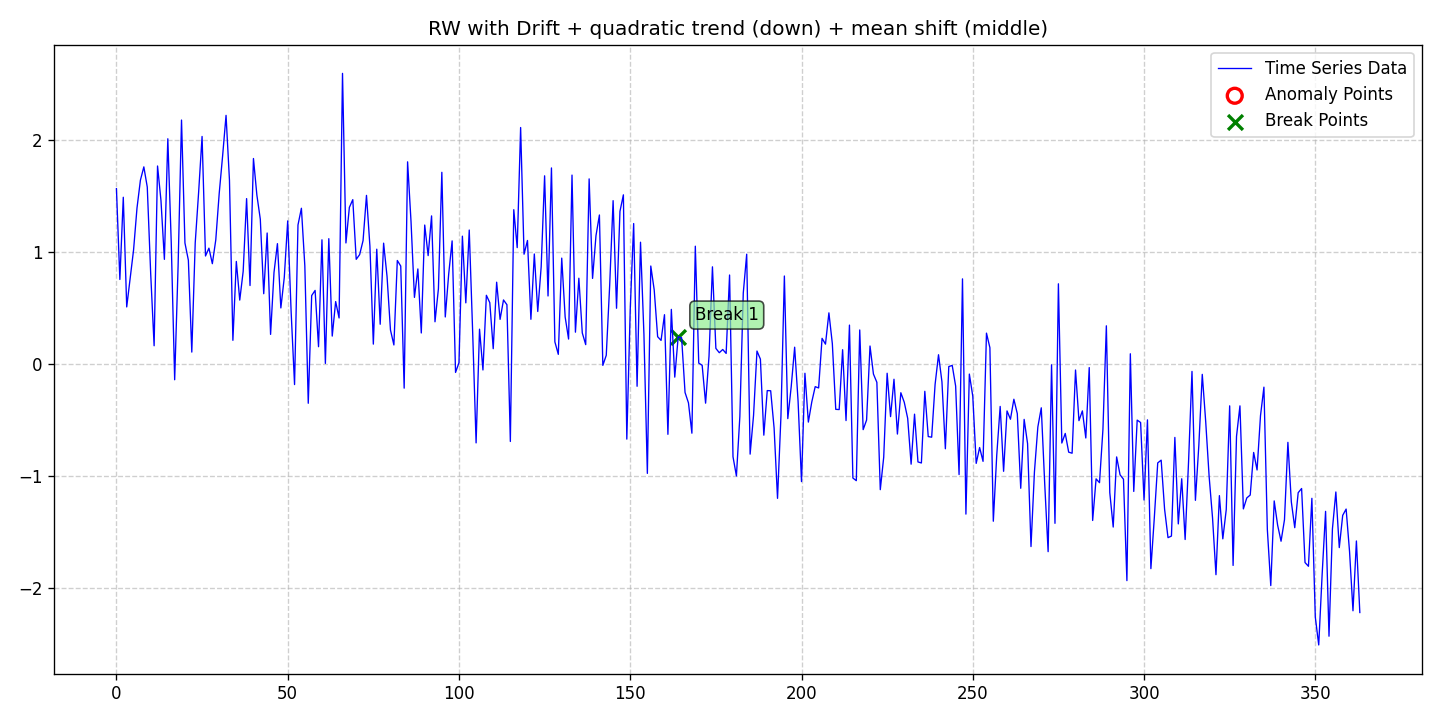

Values plotted in this chart, from the file beside it:
date, data, stationary, det_lin_up, det_lin_down, det_quad, det_cubic, det_exp, det_damped, stoc_trend, volatility, single_seas, multiple_seas, point_anom_single, point_anom_multi, collect_anom, context_anom, mean_shift, var_shift, trend_shift, point_anom_count, point_anom_location, point_anom_point, collect_anom_count
2020-01-01, 1.57, 0, 0, 0, 1, 0, 0, 0, 1, 0, 0, 0, 0, 0, 0, 0, 1, 0, 0, 0, none, , 0
2020-01-02, 0.7587, 0, 0, 0, 1, 0, 0, 0, 1, 0, 0, 0, 0, 0, 0, 0, 1, 0, 0, 0, none, , 0
2020-01-03, 1.493, 0, 0, 0, 1, 0, 0, 0, 1, 0, 0, 0, 0, 0, 0, 0, 1, 0, 0, 0, none, , 0
2020-01-04, 0.5134, 0, 0, 0, 1, 0, 0, 0, 1, 0, 0, 0, 0, 0, 0, 0, 1, 0, 0, 0, none, , 0
2020-01-05, 0.7652, 0, 0, 0, 1, 0, 0, 0, 1, 0, 0, 0, 0, 0, 0, 0, 1, 0, 0, 0, none, , 0
2020-01-06, 1.022, 0, 0, 0, 1, 0, 0, 0, 1, 0, 0, 0, 0, 0, 0, 0, 1, 0, 0, 0, none, , 0
2020-01-07, 1.396, 0, 0, 0, 1, 0, 0, 0, 1, 0, 0, 0, 0, 0, 0, 0, 1, 0, 0, 0, none, , 0
2020-01-08, 1.645, 0, 0, 0, 1, 0, 0, 0, 1, 0, 0, 0, 0, 0, 0, 0, 1, 0, 0, 0, none, , 0
2020-01-09, 1.764, 0, 0, 0, 1, 0, 0, 0, 1, 0, 0, 0, 0, 0, 0, 0, 1, 0, 0, 0, none, , 0
2020-01-10, 1.584, 0, 0, 0, 1, 0, 0, 0, 1, 0, 0, 0, 0, 0, 0, 0, 1, 0, 0, 0, none, , 0
2020-01-11, 0.811, 0, 0, 0, 1, 0, 0, 0, 1, 0, 0, 0, 0, 0, 0, 0, 1, 0, 0, 0, none, , 0
2020-01-12, 0.1667, 0, 0, 0, 1, 0, 0, 0, 1, 0, 0, 0, 0, 0, 0, 0, 1, 0, 0, 0, none, , 0
2020-01-13, 1.772, 0, 0, 0, 1, 0, 0, 0, 1, 0, 0, 0, 0, 0, 0, 0, 1, 0, 0, 0, none, , 0
2020-01-14, 1.464, 0, 0, 0, 1, 0, 0, 0, 1, 0, 0, 0, 0, 0, 0, 0, 1, 0, 0, 0, none, , 0
2020-01-15, 0.9382, 0, 0, 0, 1, 0, 0, 0, 1, 0, 0, 0, 0, 0, 0, 0, 1, 0, 0, 0, none, , 0
2020-01-16, 2.015, 0, 0, 0, 1, 0, 0, 0, 1, 0, 0, 0, 0, 0, 0, 0, 1, 0, 0, 0, none, , 0
2020-01-17, 1.089, 0, 0, 0, 1, 0, 0, 0, 1, 0, 0, 0, 0, 0, 0, 0, 1, 0, 0, 0, none, , 0
2020-01-18, -0.1367, 0, 0, 0, 1, 0, 0, 0, 1, 0, 0, 0, 0, 0, 0, 0, 1, 0, 0, 0, none, , 0
2020-01-19, 0.8772, 0, 0, 0, 1, 0, 0, 0, 1, 0, 0, 0, 0, 0, 0, 0, 1, 0, 0, 0, none, , 0
2020-01-20, 2.182, 0, 0, 0, 1, 0, 0, 0, 1, 0, 0, 0, 0, 0, 0, 0, 1, 0, 0, 0, none, , 0
2020-01-21, 1.084, 0, 0, 0, 1, 0, 0, 0, 1, 0, 0, 0, 0, 0, 0, 0, 1, 0, 0, 0, none, , 0
2020-01-22, 0.9305, 0, 0, 0, 1, 0, 0, 0, 1, 0, 0, 0, 0, 0, 0, 0, 1, 0, 0, 0, none, , 0
2020-01-23, 0.1103, 0, 0, 0, 1, 0, 0, 0, 1, 0, 0, 0, 0, 0, 0, 0, 1, 0, 0, 0, none, , 0
2020-01-24, 1.086, 0, 0, 0, 1, 0, 0, 0, 1, 0, 0, 0, 0, 0, 0, 0, 1, 0, 0, 0, none, , 0
2020-01-25, 1.539, 0, 0, 0, 1, 0, 0, 0, 1, 0, 0, 0, 0, 0, 0, 0, 1, 0, 0, 0, none, , 0
2020-01-26, 2.036, 0, 0, 0, 1, 0, 0, 0, 1, 0, 0, 0, 0, 0, 0, 0, 1, 0, 0, 0, none, , 0
2020-01-27, 0.9682, 0, 0, 0, 1, 0, 0, 0, 1, 0, 0, 0, 0, 0, 0, 0, 1, 0, 0, 0, none, , 0
2020-01-28, 1.038, 0, 0, 0, 1, 0, 0, 0, 1, 0, 0, 0, 0, 0, 0, 0, 1, 0, 0, 0, none, , 0
2020-01-29, 0.8996, 0, 0, 0, 1, 0, 0, 0, 1, 0, 0, 0, 0, 0, 0, 0, 1, 0, 0, 0, none, , 0
2020-01-30, 1.112, 0, 0, 0, 1, 0, 0, 0, 1, 0, 0, 0, 0, 0, 0, 0, 1, 0, 0, 0, none, , 0
2020-01-31, 1.526, 0, 0, 0, 1, 0, 0, 0, 1, 0, 0, 0, 0, 0, 0, 0, 1, 0, 0, 0, none, , 0
2020-02-01, 1.863, 0, 0, 0, 1, 0, 0, 0, 1, 0, 0, 0, 0, 0, 0, 0, 1, 0, 0, 0, none, , 0
2020-02-02, 2.224, 0, 0, 0, 1, 0, 0, 0, 1, 0, 0, 0, 0, 0, 0, 0, 1, 0, 0, 0, none, , 0
2020-02-03, 1.643, 0, 0, 0, 1, 0, 0, 0, 1, 0, 0, 0, 0, 0, 0, 0, 1, 0, 0, 0, none, , 0
2020-02-04, 0.2152, 0, 0, 0, 1, 0, 0, 0, 1, 0, 0, 0, 0, 0, 0, 0, 1, 0, 0, 0, none, , 0
2020-02-05, 0.9195, 0, 0, 0, 1, 0, 0, 0, 1, 0, 0, 0, 0, 0, 0, 0, 1, 0, 0, 0, none, , 0
2020-02-06, 0.5744, 0, 0, 0, 1, 0, 0, 0, 1, 0, 0, 0, 0, 0, 0, 0, 1, 0, 0, 0, none, , 0
2020-02-07, 0.8312, 0, 0, 0, 1, 0, 0, 0, 1, 0, 0, 0, 0, 0, 0, 0, 1, 0, 0, 0, none, , 0
2020-02-08, 1.481, 0, 0, 0, 1, 0, 0, 0, 1, 0, 0, 0, 0, 0, 0, 0, 1, 0, 0, 0, none, , 0
2020-02-09, 0.7045, 0, 0, 0, 1, 0, 0, 0, 1, 0, 0, 0, 0, 0, 0, 0, 1, 0, 0, 0, none, , 0
2020-02-10, 1.839, 0, 0, 0, 1, 0, 0, 0, 1, 0, 0, 0, 0, 0, 0, 0, 1, 0, 0, 0, none, , 0
2020-02-11, 1.512, 0, 0, 0, 1, 0, 0, 0, 1, 0, 0, 0, 0, 0, 0, 0, 1, 0, 0, 0, none, , 0
2020-02-12, 1.297, 0, 0, 0, 1, 0, 0, 0, 1, 0, 0, 0, 0, 0, 0, 0, 1, 0, 0, 0, none, , 0
2020-02-13, 0.6314, 0, 0, 0, 1, 0, 0, 0, 1, 0, 0, 0, 0, 0, 0, 0, 1, 0, 0, 0, none, , 0
2020-02-14, 1.173, 0, 0, 0, 1, 0, 0, 0, 1, 0, 0, 0, 0, 0, 0, 0, 1, 0, 0, 0, none, , 0
2020-02-15, 0.2683, 0, 0, 0, 1, 0, 0, 0, 1, 0, 0, 0, 0, 0, 0, 0, 1, 0, 0, 0, none, , 0
2020-02-16, 0.821, 0, 0, 0, 1, 0, 0, 0, 1, 0, 0, 0, 0, 0, 0, 0, 1, 0, 0, 0, none, , 0
2020-02-17, 1.078, 0, 0, 0, 1, 0, 0, 0, 1, 0, 0, 0, 0, 0, 0, 0, 1, 0, 0, 0, none, , 0
2020-02-18, 0.5044, 0, 0, 0, 1, 0, 0, 0, 1, 0, 0, 0, 0, 0, 0, 0, 1, 0, 0, 0, none, , 0
2020-02-19, 0.7765, 0, 0, 0, 1, 0, 0, 0, 1, 0, 0, 0, 0, 0, 0, 0, 1, 0, 0, 0, none, , 0
2020-02-20, 1.282, 0, 0, 0, 1, 0, 0, 0, 1, 0, 0, 0, 0, 0, 0, 0, 1, 0, 0, 0, none, , 0
2020-02-21, 0.4708, 0, 0, 0, 1, 0, 0, 0, 1, 0, 0, 0, 0, 0, 0, 0, 1, 0, 0, 0, none, , 0
2020-02-22, -0.1797, 0, 0, 0, 1, 0, 0, 0, 1, 0, 0, 0, 0, 0, 0, 0, 1, 0, 0, 0, none, , 0
2020-02-23, 1.245, 0, 0, 0, 1, 0, 0, 0, 1, 0, 0, 0, 0, 0, 0, 0, 1, 0, 0, 0, none, , 0
2020-02-24, 1.394, 0, 0, 0, 1, 0, 0, 0, 1, 0, 0, 0, 0, 0, 0, 0, 1, 0, 0, 0, none, , 0
2020-02-25, 0.8797, 0, 0, 0, 1, 0, 0, 0, 1, 0, 0, 0, 0, 0, 0, 0, 1, 0, 0, 0, none, , 0
2020-02-26, -0.3466, 0, 0, 0, 1, 0, 0, 0, 1, 0, 0, 0, 0, 0, 0, 0, 1, 0, 0, 0, none, , 0
2020-02-27, 0.6149, 0, 0, 0, 1, 0, 0, 0, 1, 0, 0, 0, 0, 0, 0, 0, 1, 0, 0, 0, none, , 0
2020-02-28, 0.661, 0, 0, 0, 1, 0, 0, 0, 1, 0, 0, 0, 0, 0, 0, 0, 1, 0, 0, 0, none, , 0
2020-02-29, 0.1583, 0, 0, 0, 1, 0, 0, 0, 1, 0, 0, 0, 0, 0, 0, 0, 1, 0, 0, 0, none, , 0
... 304 more rows
